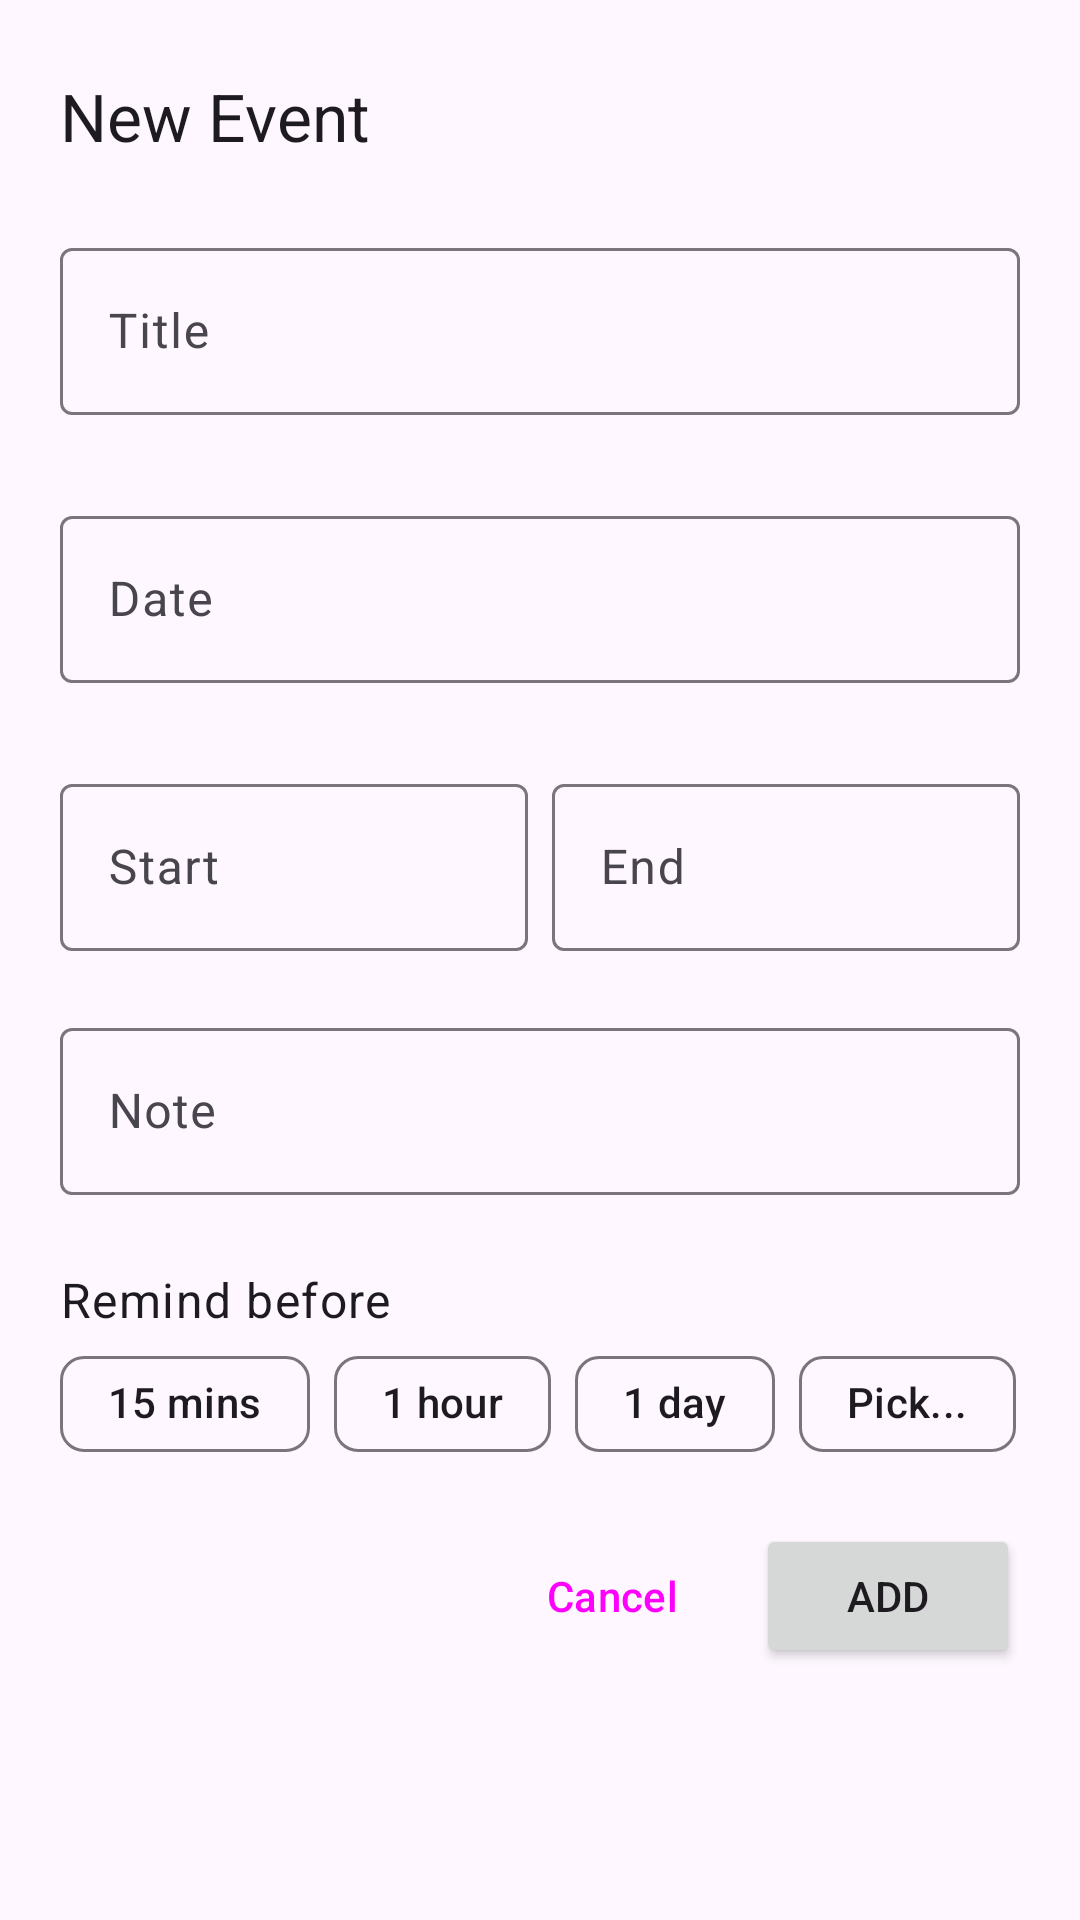

Here is an Android app screen rendered from its layout file. Give the layout XML and the strings, colors and styles it references.
<!-- AndroidManifest.xml: application theme Theme.SimpleCalendar -->
<!-- res/layout/dialog_edit_event.xml -->
<?xml version="1.0" encoding="utf-8"?>
<androidx.coordinatorlayout.widget.CoordinatorLayout xmlns:android="http://schemas.android.com/apk/res/android"
    xmlns:app="http://schemas.android.com/apk/res-auto"
    android:layout_width="match_parent"
    android:layout_height="wrap_content"
    app:layout_behavior="com.google.android.material.R.id.design_bottom_sheet">

    <LinearLayout
        android:layout_width="match_parent"
        android:layout_height="wrap_content"
        android:orientation="vertical"
        android:paddingHorizontal="20dp"
        android:paddingBottom="20dp">

        <TextView
            android:id="@+id/dialogTitle"
            android:layout_width="wrap_content"
            android:layout_height="wrap_content"
            android:layout_marginTop="24dp"
            android:textAppearance="@style/TextAppearance.Material3.TitleLarge"
            android:text="New Event"/>

        <com.google.android.material.textfield.TextInputLayout
            android:id="@+id/title"
            android:layout_width="match_parent"
            android:layout_height="wrap_content"
            android:layout_marginTop="24dp"
            app:errorEnabled="true">

            <com.google.android.material.textfield.TextInputEditText
                android:layout_width="match_parent"
                android:layout_height="wrap_content"
                android:hint="Title"
                android:importantForAutofill="no"
                android:inputType="textCapSentences" />
        </com.google.android.material.textfield.TextInputLayout>

        <com.google.android.material.textfield.TextInputLayout
            android:id="@+id/date"
            android:layout_width="match_parent"
            android:layout_height="wrap_content"
            android:layout_marginTop="8dp"
            android:hint="Date"
            app:errorEnabled="true">

            <com.google.android.material.textfield.TextInputEditText
                android:layout_width="match_parent"
                android:layout_height="wrap_content"
                android:focusable="false"
                android:focusableInTouchMode="false"
                android:inputType="date"
                android:longClickable="false" />

        </com.google.android.material.textfield.TextInputLayout>

        <LinearLayout
            android:layout_width="match_parent"
            android:layout_height="wrap_content"
            android:layout_marginTop="8dp"
            android:baselineAligned="false"
            android:orientation="horizontal"
            android:weightSum="2">

            <com.google.android.material.textfield.TextInputLayout
                android:id="@+id/start"
                android:layout_width="0dp"
                android:layout_height="wrap_content"
                android:layout_marginEnd="4dp"
                android:layout_weight="1"
                android:hint="Start"
                app:errorEnabled="true">

                <com.google.android.material.textfield.TextInputEditText
                    android:layout_width="match_parent"
                    android:layout_height="wrap_content"
                    android:focusable="false"
                    android:focusableInTouchMode="false"
                    android:inputType="time"
                    android:longClickable="false" />
            </com.google.android.material.textfield.TextInputLayout>

            <com.google.android.material.textfield.TextInputLayout
                android:id="@+id/end"
                android:layout_width="0dp"
                android:layout_height="wrap_content"
                android:layout_marginStart="4dp"
                android:layout_weight="1"
                android:hint="End"
                app:errorEnabled="true">

                <com.google.android.material.textfield.TextInputEditText
                    android:layout_width="match_parent"
                    android:layout_height="wrap_content"
                    android:focusable="false"
                    android:focusableInTouchMode="false"
                    android:inputType="time"
                    android:longClickable="false" />

            </com.google.android.material.textfield.TextInputLayout>
        </LinearLayout>

        <com.google.android.material.textfield.TextInputLayout
            android:id="@+id/note"
            android:layout_width="match_parent"
            android:layout_height="wrap_content">

            <com.google.android.material.textfield.TextInputEditText
                android:layout_width="match_parent"
                android:layout_height="wrap_content"
                android:hint="Note"
                android:importantForAutofill="no"
                android:inputType="textMultiLine|textImeMultiLine" />
        </com.google.android.material.textfield.TextInputLayout>

        <TextView
            android:layout_width="wrap_content"
            android:layout_height="wrap_content"
            android:layout_marginTop="24dp"
            android:textAppearance="@style/TextAppearance.Material3.BodyLarge"
            android:text="Remind before"/>

        <com.google.android.material.chip.ChipGroup
            android:id="@+id/reminderGroup"
            android:layout_width="wrap_content"
            android:layout_height="wrap_content"
            app:singleSelection="true">

            <com.google.android.material.chip.Chip
                android:layout_width="wrap_content"
                android:layout_height="wrap_content"
                app:checkedIconEnabled="true"
                android:checkable="true"
                android:text="15 mins"/>

            <com.google.android.material.chip.Chip
                android:layout_width="wrap_content"
                android:layout_height="wrap_content"
                android:checkable="true"
                app:checkedIconEnabled="true"
                android:text="1 hour"/>

            <com.google.android.material.chip.Chip
                android:layout_width="wrap_content"
                android:layout_height="wrap_content"
                android:checkable="true"
                app:checkedIconEnabled="true"
                android:text="1 day"/>

            <com.google.android.material.chip.Chip
                android:layout_width="wrap_content"
                android:layout_height="wrap_content"
                android:text="Pick..."/>

        </com.google.android.material.chip.ChipGroup>

        <LinearLayout
            android:layout_width="wrap_content"
            android:layout_height="wrap_content"
            android:layout_marginTop="8dp"
            android:paddingVertical="8dp"
            android:layout_gravity="end"
            android:orientation="horizontal">

            <Button
                android:id="@+id/cancel"
                style="@style/Widget.Material3.Button.TextButton"
                android:layout_width="wrap_content"
                android:layout_height="wrap_content"
                android:layout_marginHorizontal="4dp"
                android:text="Cancel"/>

            <Button
                android:id="@+id/addTask"
                android:layout_width="wrap_content"
                android:layout_height="wrap_content"
                android:text="Add"/>

        </LinearLayout>

    </LinearLayout>
</androidx.coordinatorlayout.widget.CoordinatorLayout>
<!-- resources referenced by this layout -->
<resources>
  <style name="Theme.SimpleCalendar" parent="Theme.Material3.DayNight">
          
          <item name="colorPrimary">@color/purple_500</item>
          <item name="colorPrimaryVariant">@color/purple_700</item>
          <item name="colorOnPrimary">@color/white</item>
          
          <item name="colorSecondary">@color/teal_200</item>
          <item name="colorSecondaryVariant">@color/teal_700</item>
          <item name="colorOnSecondary">@color/black</item>
          
          <item name="android:statusBarColor">?attr/colorPrimaryVariant</item>
          
      </style>
  <!-- not gathered from this repository: default colours our renderer supplied (Android Studio template values) -->
  <color name="purple_500">#FF6200EE</color>
  <color name="purple_700">#FF3700B3</color>
  <color name="teal_200">#FF03DAC5</color>
  <color name="teal_700">#FF018786</color>
  <color name="black">#FF000000</color>
  <color name="white">#FFFFFFFF</color>
</resources>
